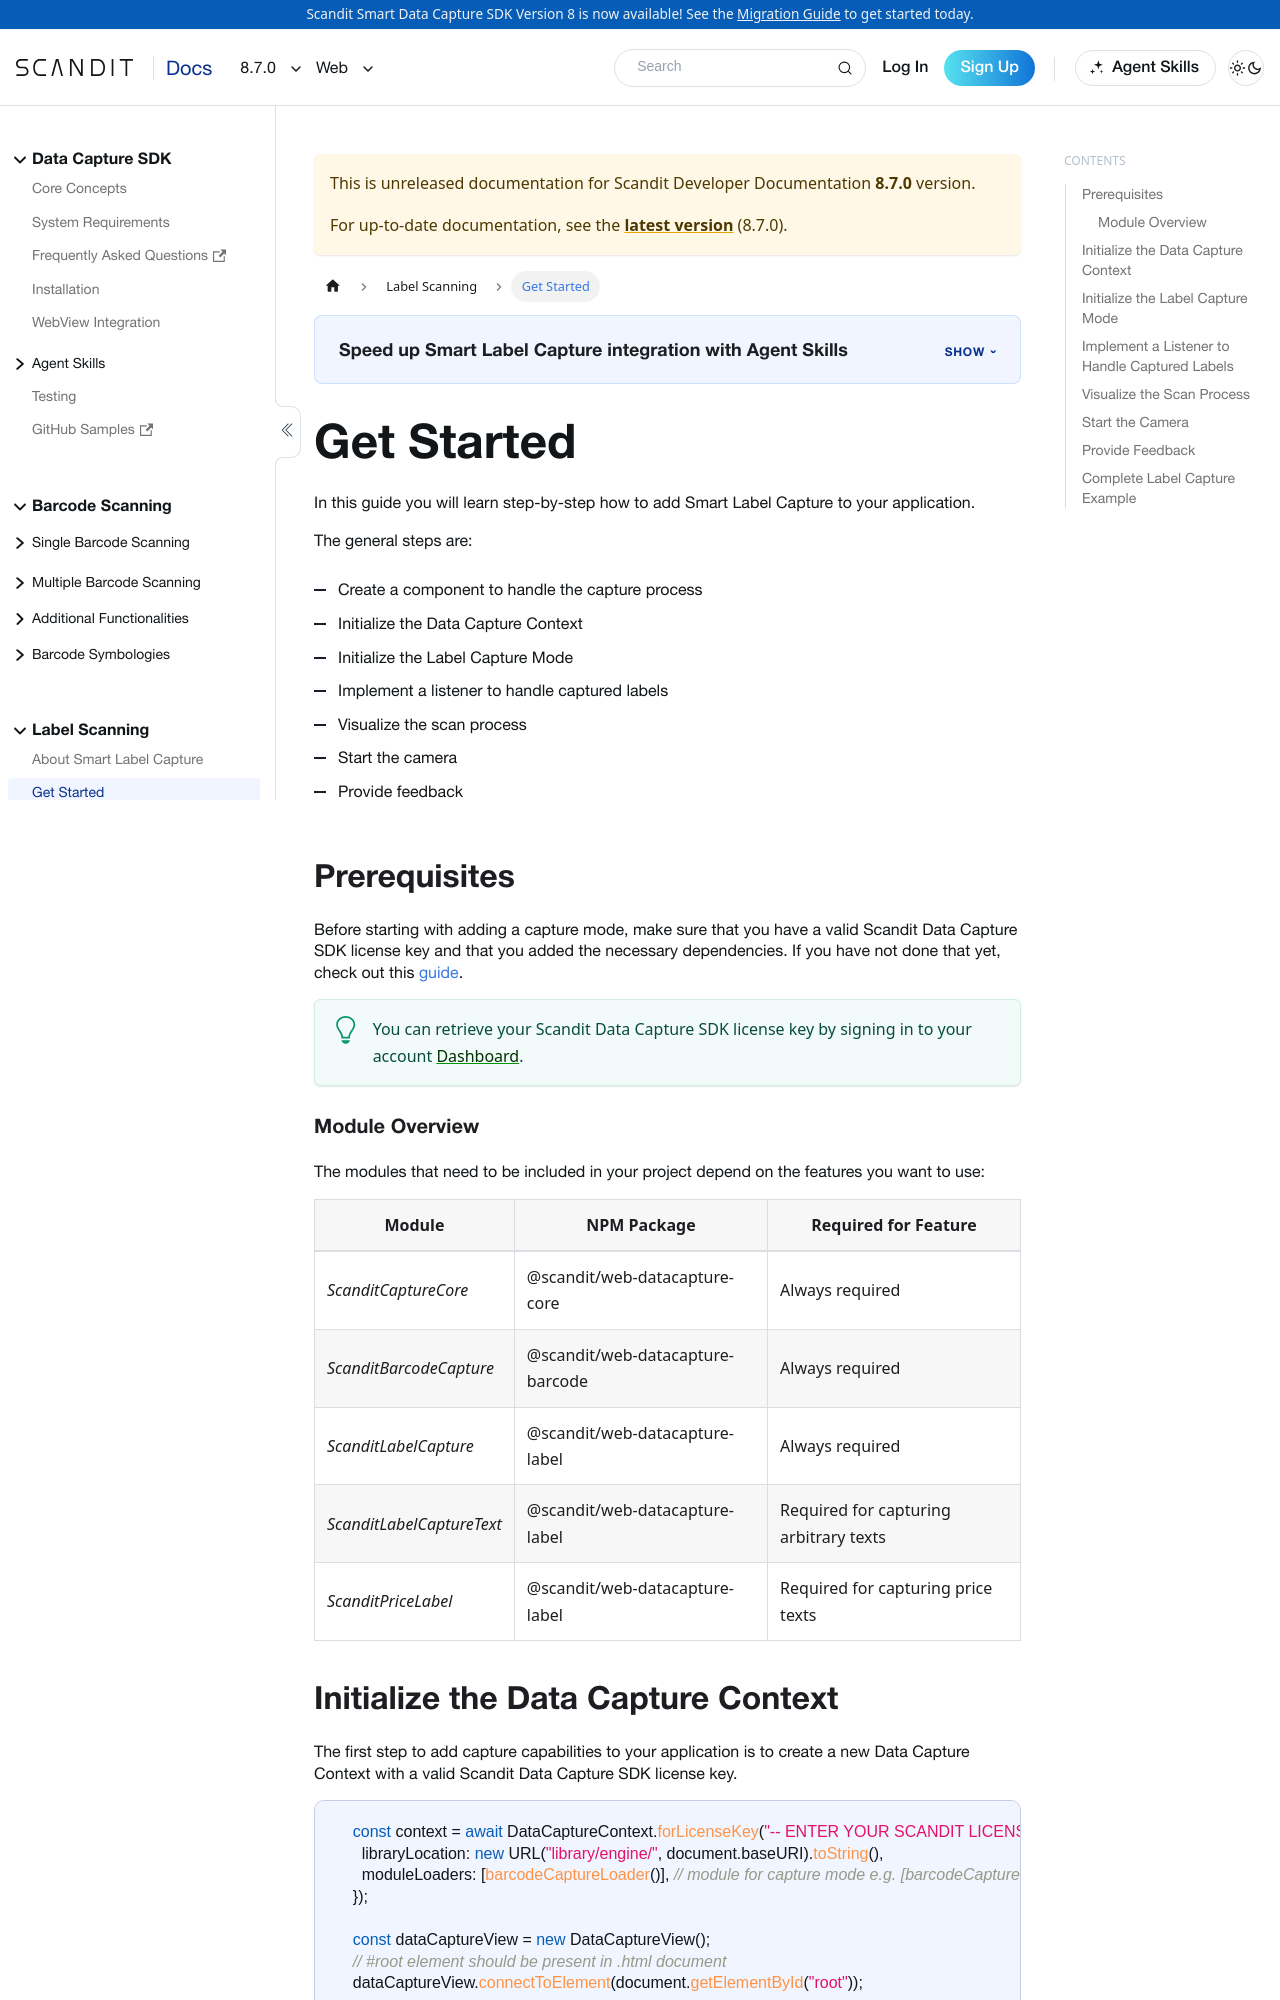

repository: Scandit/data-capture-documentation · page: pr-preview/pr-480/sdks/web/label-capture/get-started/index.html · generator: docusaurus

---
description: "Add Smart Label Capture to your Web app to scan labels that combine barcodes and text in a single step."
sidebar_position: 2
framework: web
keywords:
  - web
---

# Get Started

In this guide you will learn step-by-step how to add Smart Label Capture to your application.

The general steps are:

- Create a component to handle the capture process
- Initialize the Data Capture Context
- Initialize the Label Capture Mode
- Implement a listener to handle captured labels
- Visualize the scan process
- Start the camera
- Provide feedback

## Prerequisites

Before starting with adding a capture mode, make sure that you have a valid Scandit Data Capture SDK license key and that you added the necessary dependencies. If you have not done that yet, check out this [guide](/sdks/web/add-sdk.md).

:::tip
You can retrieve your Scandit Data Capture SDK license key by signing in to your account [Dashboard](https://ssl.scandit.com/dashboard/sign-in).
:::

### Module Overview

import LabelCaptureModuleOverview from '../../../partials/get-started/\_smart-label-capture-module-overview-web.mdx';

<LabelCaptureModuleOverview/>

## Initialize the Data Capture Context

import DataCaptureContextWeb from '../../../partials/get-started/\_create-data-capture-context-web.mdx';

<DataCaptureContextWeb/>
